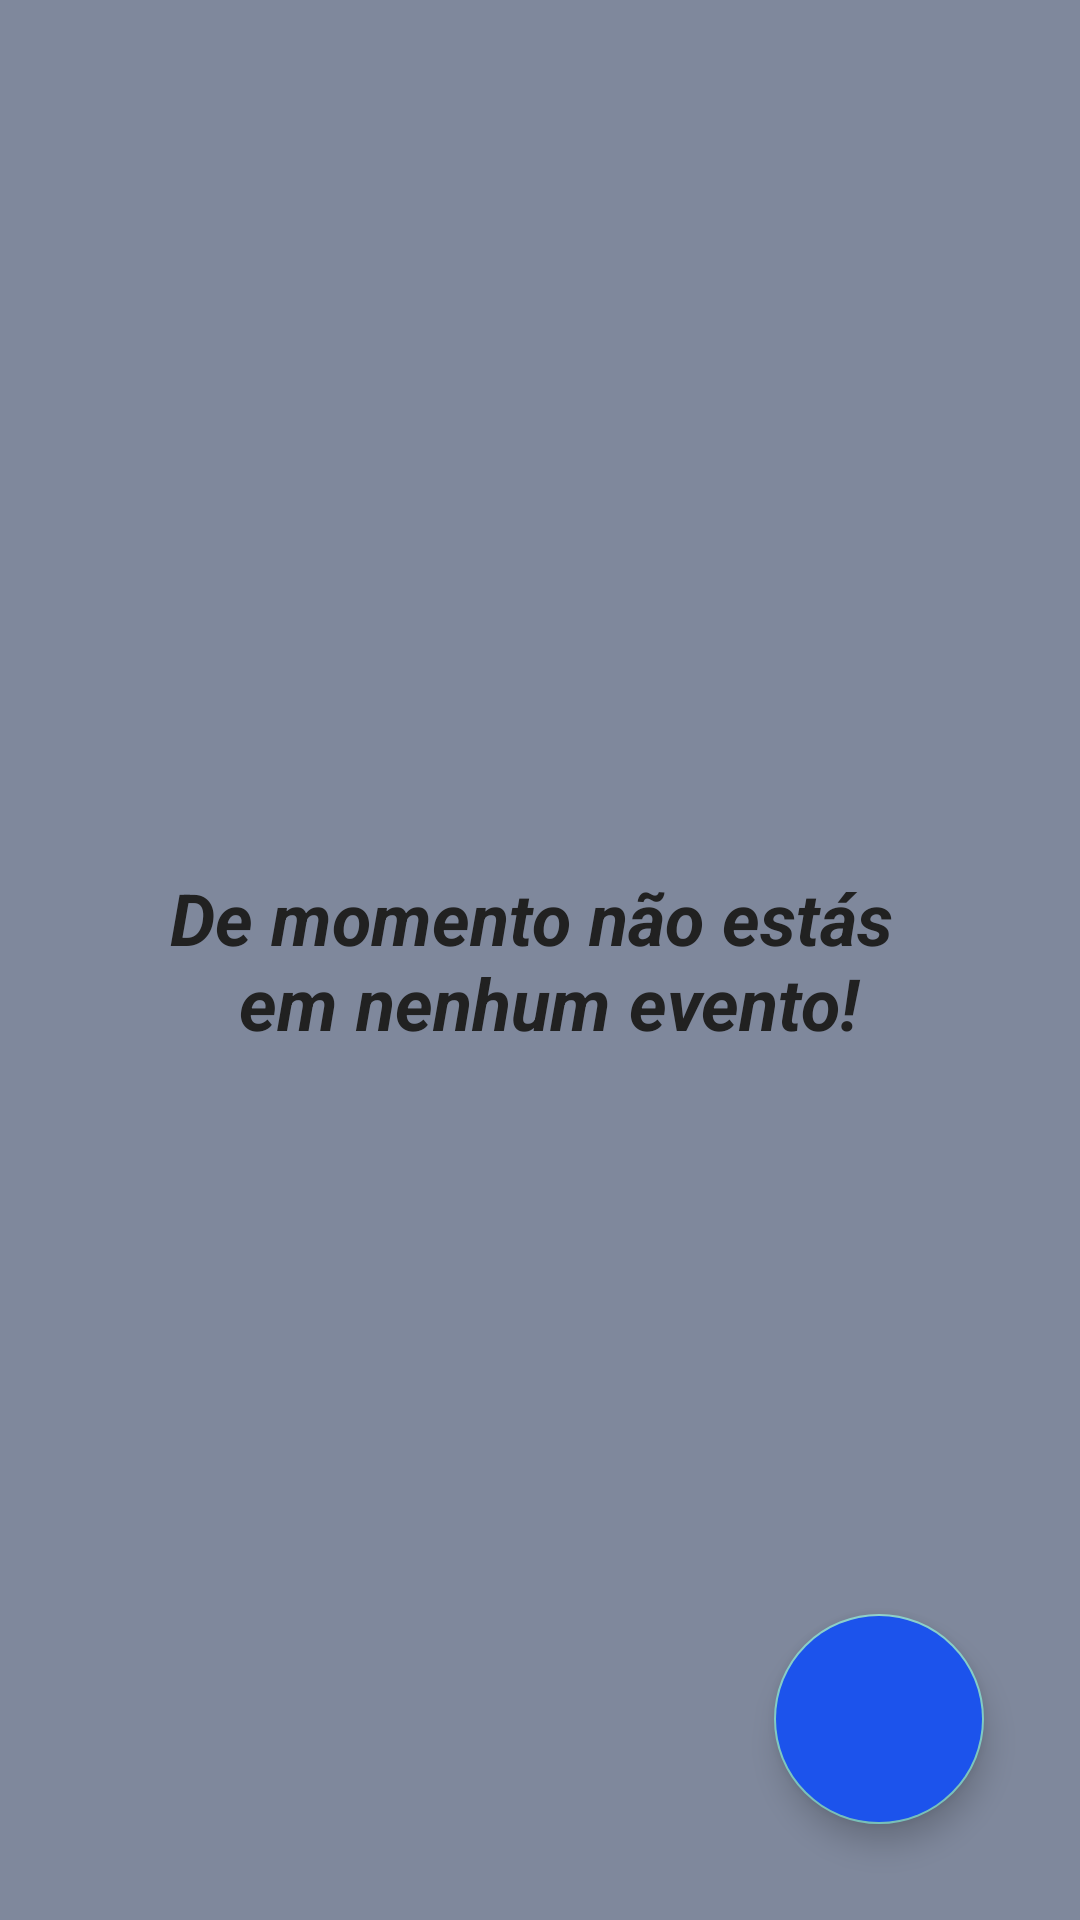

Layout XML and referenced resources for this Android screen:
<!-- AndroidManifest.xml: activity theme Theme.AppCompat.NoActionBar -->
<!-- res/layout/activity_main.xml -->
<?xml version="1.0" encoding="utf-8"?>
<androidx.coordinatorlayout.widget.CoordinatorLayout xmlns:android="http://schemas.android.com/apk/res/android"
    xmlns:app="http://schemas.android.com/apk/res-auto"
    xmlns:tools="http://schemas.android.com/tools"
    android:layout_width="match_parent"
    android:layout_height="match_parent"

    tools:context=".MainActivity">

    <com.google.android.material.appbar.AppBarLayout
        android:layout_width="match_parent"
        android:layout_height="wrap_content"
        android:theme="@style/AppTheme.AppBarOverlay">



    </com.google.android.material.appbar.AppBarLayout>

    <include layout="@layout/content_list_view" />

    <com.google.android.material.floatingactionbutton.FloatingActionButton
        android:id="@+id/fab"
        android:layout_width="wrap_content"
        android:layout_height="wrap_content"
        android:layout_gravity="bottom|end"
        android:layout_margin="32dp"
        app:fabCustomSize="70dp"
        app:maxImageSize="60dp"
        android:backgroundTint="@color/colorAccent"
        app:srcCompat="@mipmap/ic_add_foreground" />

</androidx.coordinatorlayout.widget.CoordinatorLayout>
<!-- res/layout/content_list_view.xml (included above) -->
<?xml version="1.0" encoding="utf-8"?>
<androidx.constraintlayout.widget.ConstraintLayout xmlns:android="http://schemas.android.com/apk/res/android"
    xmlns:app="http://schemas.android.com/apk/res-auto"
    xmlns:tools="http://schemas.android.com/tools"
    android:layout_width="match_parent"
    android:layout_height="match_parent"
    app:layout_behavior="@string/appbar_scrolling_view_behavior"
    tools:context=".MainActivity"
    tools:showIn="@layout/activity_main"
    android:background="#7F889C">

    <TextView
        android:id="@+id/tvEmptyList"
        android:layout_width="wrap_content"
        android:layout_height="wrap_content"
        android:text="@string/sem_evento"
        android:textAlignment="center"
        android:textSize="24sp"
        android:textStyle="bold|italic"
        android:visibility="visible"
        android:textColor="@color/colorPrimary"
        app:layout_constraintBottom_toBottomOf="parent"
        app:layout_constraintLeft_toLeftOf="parent"
        app:layout_constraintRight_toRightOf="parent"
        app:layout_constraintTop_toTopOf="parent" />

    <androidx.recyclerview.widget.RecyclerView
        android:id="@+id/rvList"
        android:layout_width="0dp"
        android:layout_height="0dp"
        android:paddingStart="16dp"
        android:paddingTop="32dp"
        android:paddingEnd="16dp"
        android:paddingBottom="32dp"

        android:visibility="visible"
        app:layout_constraintBottom_toBottomOf="parent"
        app:layout_constraintEnd_toEndOf="parent"
        app:layout_constraintStart_toStartOf="parent"
        app:layout_constraintTop_toTopOf="parent" />
</androidx.constraintlayout.widget.ConstraintLayout>
<!-- resources referenced by this layout -->
<resources>
  <color name="colorAccent">#1c53ec</color>
  <color name="colorPrimary">#212121</color>
  <string name="sem_evento">De momento não estás \n em nenhum evento!</string>
  <style name="AppTheme.AppBarOverlay" parent="ThemeOverlay.AppCompat.Dark.ActionBar" />
</resources>
